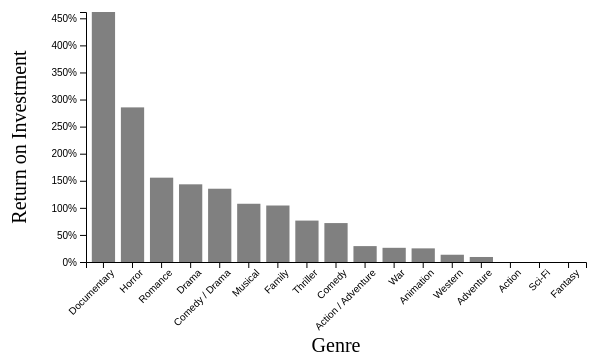
D3 v5 page, settled after 360 driven frames (6 s of simulated time); the page loaded 1 data file(s).


// ── js/genre_chart.js
var margin = { left:80, right:20, top:50, bottom:100 };

var width = 600 - margin.left - margin.right,
    height = 400 - margin.top - margin.bottom;

var g = d3.select("#chart-area")
    .append("svg")
        .attr("width", width + margin.left + margin.right)
        .attr("height", height + margin.top + margin.bottom)
    .append("g")
        .attr("transform", "translate(" + margin.left + ", " + margin.top + ")");

// X Label
g.append("text")
    .attr("y", height + 90)
    .attr("x", width / 2)
    .attr("font-size", "20px")
    .attr("text-anchor", "middle")
    .text("Genre");

// Y Label
g.append("text")
    .attr("y", -60)
    .attr("x", -(height / 2))
    .attr("font-size", "20px")
    .attr("text-anchor", "middle")
    .attr("transform", "rotate(-90)")
    .text("Return on Investment");

d3.csv("data/genre_roi.csv").then(function(data){
    // console.log(data);

    // Clean data
    data.forEach(function(d) {
        d.roi = +d.roi;
    });

    // X Scale
    var x = d3.scaleBand()
        .domain(data.map(function(d){ return d.genre }))
        .range([0, width])
        .padding(0.2);

    // Y Scale
    var y = d3.scaleLinear()
        .domain([0, d3.max(data, function(d) { return d.roi })])
        .range([height, 0]);

    // X Axis
    var xAxisCall = d3.axisBottom(x);
    g.append("g")
        .attr("class", "x axis")
        .attr("transform", "translate(0," + height +")")
        .call(xAxisCall)
      .selectAll("text")
        .attr("transform", "rotate(-45)")
        .style("text-anchor", "end");

    // Y Axis
    var yAxisCall = d3.axisLeft(y)
        .tickFormat(function(d){ return d * 100 + '%'; });
    g.append("g")
        .attr("class", "y axis")
        .call(yAxisCall);

    // Bars
    var rects = g.selectAll("rect")
        .data(data)

    rects.enter()
        .append("rect")
            .attr("y", function(d){ return y(d.roi); })
            .attr("x", function(d){ return x(d.genre) })
            .attr("height", function(d){ return height - y(d.roi); })
            .attr("width", x.bandwidth)
            .attr("fill", "grey");
})


### data: data/genre_roi.csv
genre, roi
Documentary, 4.616
Horror, 2.855
Romance, 1.557
Drama, 1.434
Comedy / Drama, 1.353
Musical, 1.075
Family, 1.043
Thriller, 0.7648
Comedy, 0.7188
Action / Adventure, 0.2935
War, 0.262
Animation, 0.2517
Western, 0.134
Adventure, 0.09261
Action, -0.08335
Sci-Fi, -0.1362
Fantasy, -0.155